The GitHub repository shibyin-creator/bonefracture contains a labelled image folder "bundled_morphology" with 7 categories: avulsion fracture, greenstick fracture, hairline fracture, longitudinal fracture, oblique fracture, pathological fracture, spiral fracture. Examples follow, each with its label.

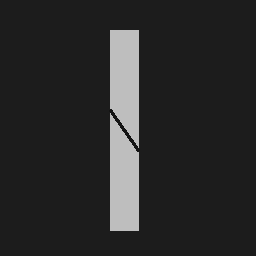
Label: longitudinal fracture

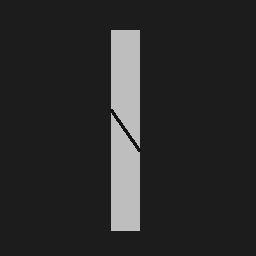
Label: greenstick fracture

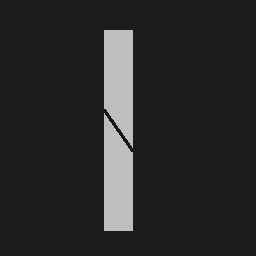
Label: spiral fracture

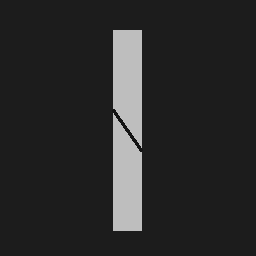
Label: pathological fracture

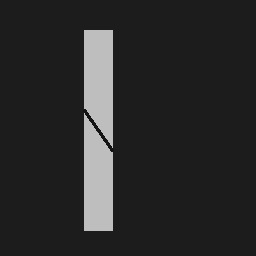
Label: oblique fracture

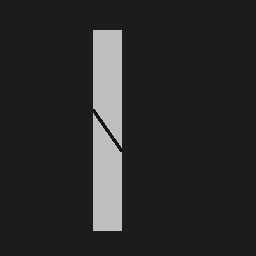
Label: avulsion fracture
